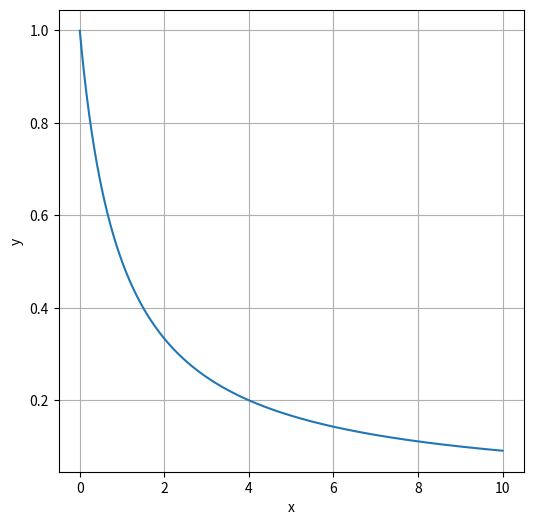

Python code for this plot:
import matplotlib.pyplot as plt
import numpy as np

# 定义函数
x_min = 0.001
x_max = 10
x = np.linspace(x_min, x_max, 1000)
y = 1 / (1 + x)

# 绘制曲线
plt.figure(figsize=(6, 6))
plt.plot(x, y)

plt.xlabel("x")
plt.ylabel("y")
plt.grid(True)
plt.show()
